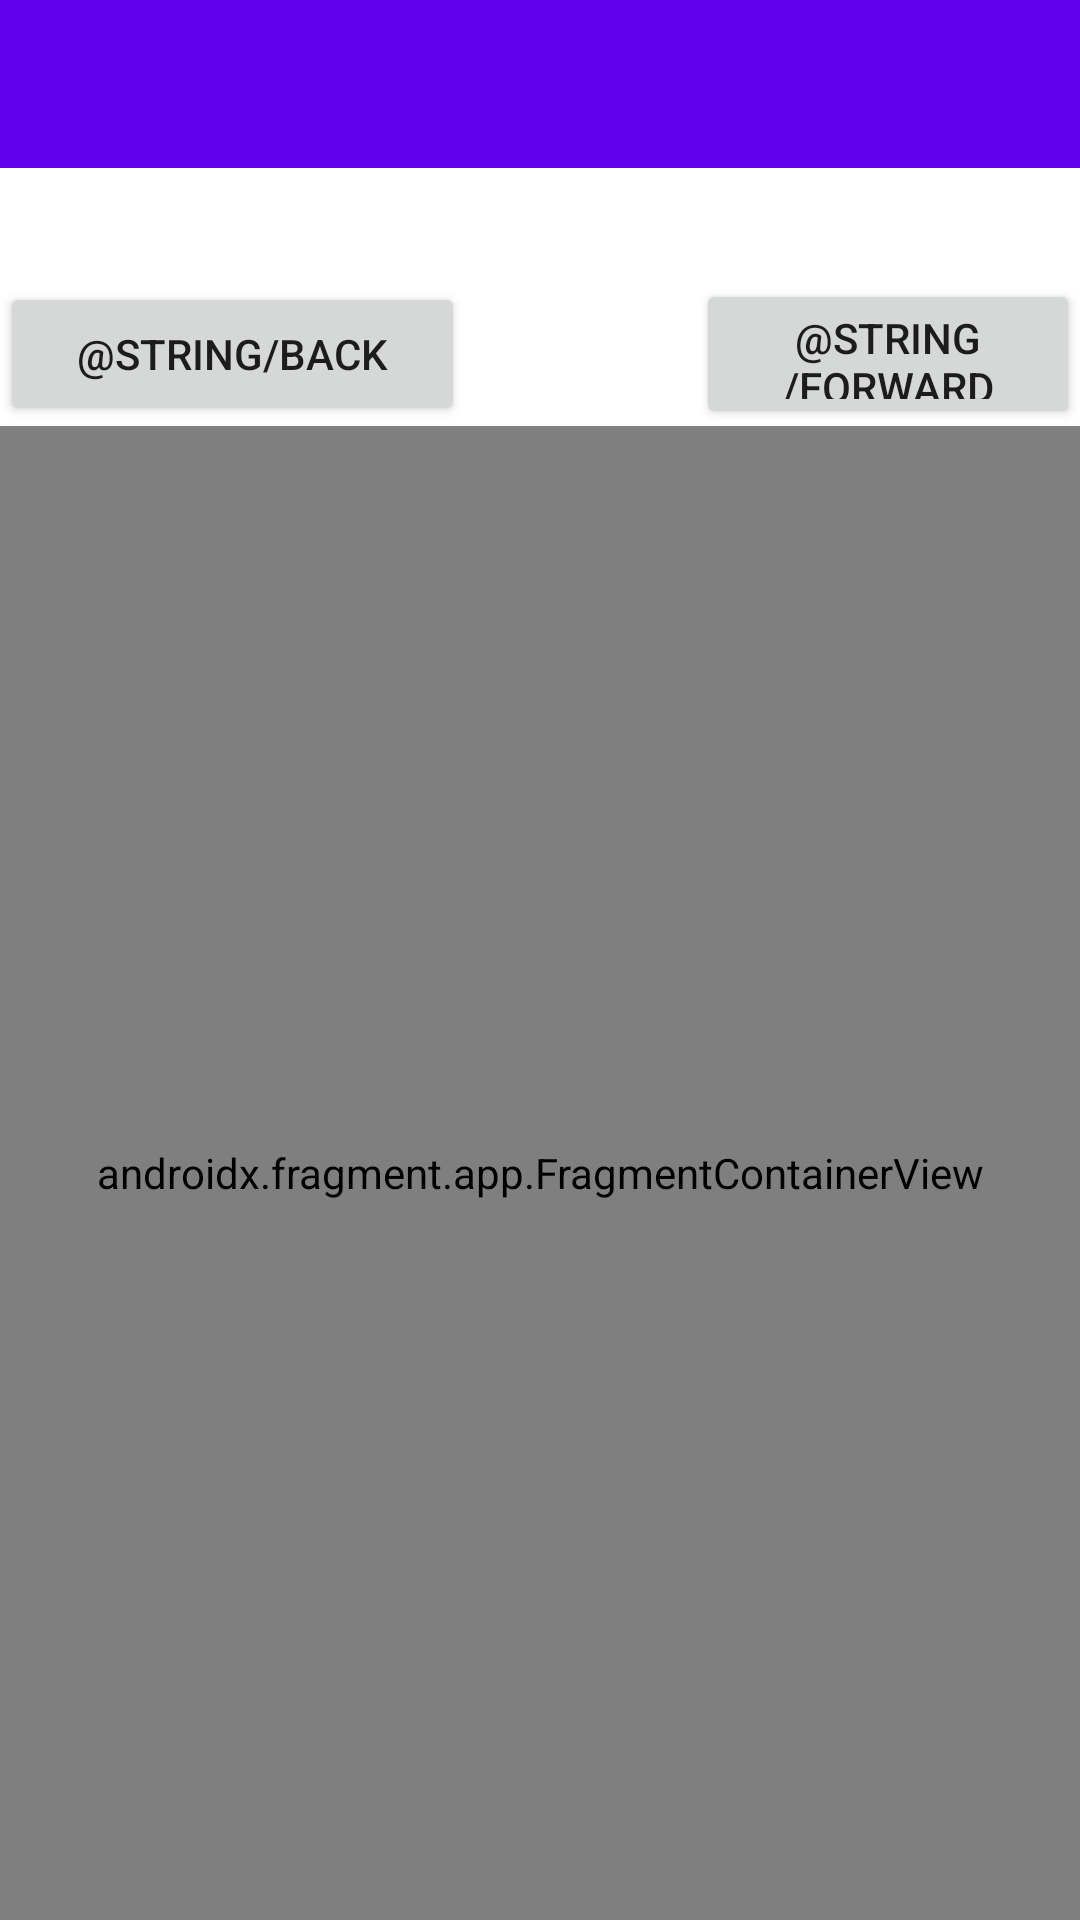

Reconstruct the res/layout file that produces this screen, plus the resources it refers to.
<!-- AndroidManifest.xml: application theme Theme.Spx -->
<!-- res/layout/activity_main.xml -->
<?xml version="1.0" encoding="utf-8"?>
<androidx.constraintlayout.widget.ConstraintLayout
    xmlns:android="http://schemas.android.com/apk/res/android"
    xmlns:app="http://schemas.android.com/apk/res-auto"
    xmlns:tools="http://schemas.android.com/tools"
    android:id="@+id/cont"
    android:layout_width="match_parent"
    android:layout_height="match_parent">

    <androidx.appcompat.widget.Toolbar
        android:id="@+id/toolbar"
        android:layout_width="409dp"
        android:layout_height="wrap_content"
        android:background="?attr/colorPrimary"
        android:minHeight="?attr/actionBarSize"
        android:theme="?attr/actionBarTheme"
        app:layout_constraintTop_toTopOf="parent"
        tools:ignore="MissingConstraints"
        tools:layout_editor_absoluteX="0dp" />

    <TextView
        android:id="@+id/textView1"
        android:layout_width="match_parent"
        android:layout_height="0dp"
        android:text=""
        app:layout_constraintTop_toBottomOf="@+id/toolbar"
        tools:ignore="MissingConstraints"
        tools:text="Hello"
        tools:viewBindingIgnore="true" />

    <TextView
        android:id="@+id/textView2"
        android:layout_width="match_parent"
        android:layout_height="wrap_content"
        android:text=""
        app:layout_constraintTop_toBottomOf="@+id/textView1"
        tools:ignore="MissingConstraints"
        tools:text="Hello"
        tools:viewBindingIgnore="true" />

    <Button
        android:id="@+id/button1"
        android:layout_width="128dp"
        android:layout_height="50dp"
        android:layout_gravity="center"
        android:text="@string/forward"
        app:layout_constraintBottom_toBottomOf="@+id/button2"
        app:layout_constraintEnd_toEndOf="parent"
        app:layout_constraintTop_toBottomOf="@+id/textView2" />

    <Button
        android:id="@+id/button2"
        android:layout_width="155dp"
        android:layout_height="48dp"
        android:layout_gravity="center"
        android:text="@string/back"
        app:layout_constraintStart_toStartOf="parent"
        app:layout_constraintTop_toBottomOf="@+id/textView2" />

    <androidx.fragment.app.FragmentContainerView
        android:id="@+id/nav_host_fragment"
        android:name="com.ci.spx.ui.Launches.LaunchesFragment"
        android:layout_width="0dp"
        android:layout_height="0dp"
        app:defaultNavHost="true"
        app:layout_constraintBottom_toBottomOf="parent"
        app:layout_constraintHorizontal_bias="1.0"
        app:layout_constraintLeft_toLeftOf="parent"
        app:layout_constraintRight_toRightOf="parent"
        app:layout_constraintTop_toBottomOf="@+id/button2"
        app:layout_constraintVertical_bias="1.0"
        app:navGraph="@navigation/main_graph" />

</androidx.constraintlayout.widget.ConstraintLayout>
<!-- resources referenced by this layout -->
<resources>
  <style name="Theme.Spx" parent="Theme.MaterialComponents.DayNight.DarkActionBar">
          
          <item name="colorPrimary">@color/purple_500</item>
          <item name="colorPrimaryVariant">@color/purple_700</item>
          <item name="colorOnPrimary">@color/white</item>
          
          <item name="colorSecondary">@color/teal_200</item>
          <item name="colorSecondaryVariant">@color/teal_700</item>
          <item name="colorOnSecondary">@color/black</item>
          
          <item name="android:statusBarColor" tools:targetApi="l">?attr/colorPrimaryVariant</item>
          
      </style>
  <!-- not gathered from this repository: default colours our renderer supplied (Android Studio template values) -->
  <color name="purple_500">#FF6200EE</color>
  <color name="purple_700">#FF3700B3</color>
  <color name="teal_200">#FF03DAC5</color>
  <color name="teal_700">#FF018786</color>
  <color name="black">#FF000000</color>
  <color name="white">#FFFFFFFF</color>
</resources>
